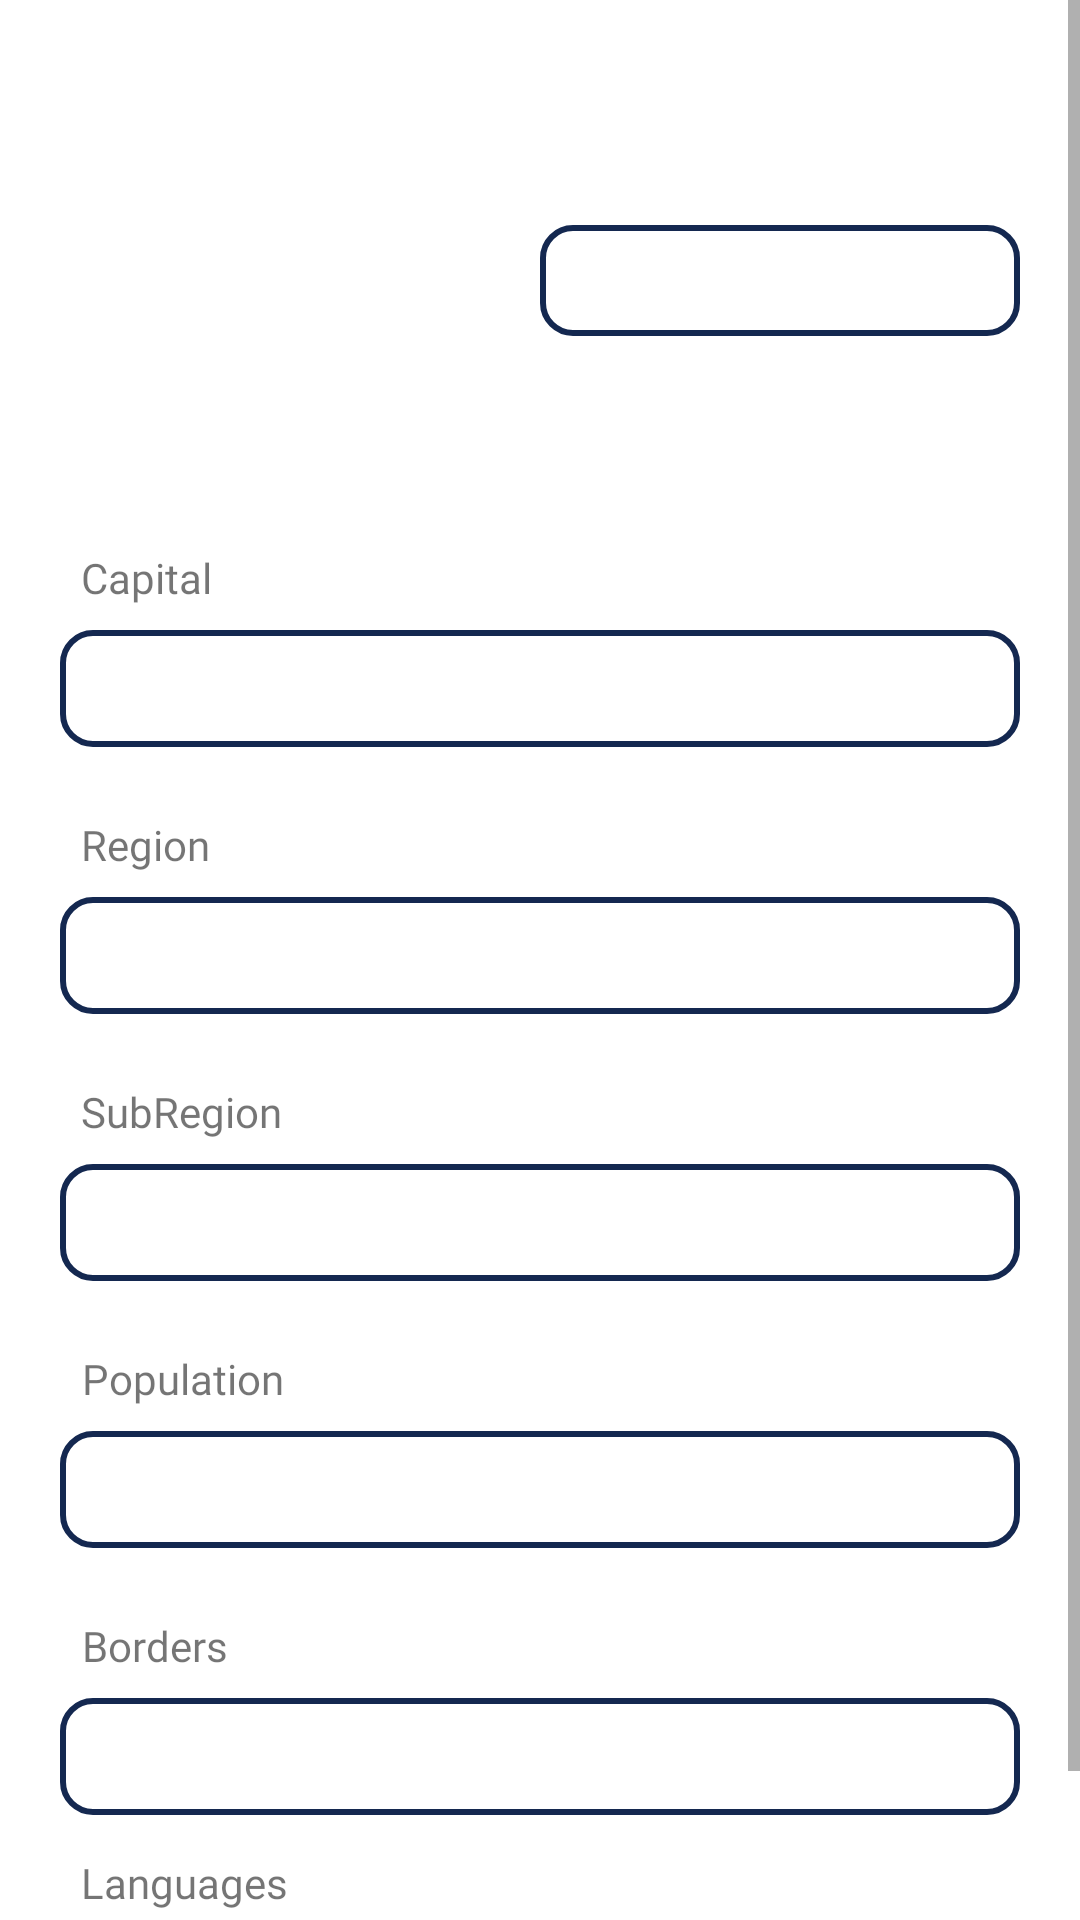

Write the Android layout XML for this screen, with the resource values it uses.
<!-- AndroidManifest.xml: application theme AppTheme -->
<!-- res/layout/activity_details.xml -->
<?xml version="1.0" encoding="utf-8"?>
<ScrollView xmlns:android="http://schemas.android.com/apk/res/android"
    xmlns:app="http://schemas.android.com/apk/res-auto"
    xmlns:tools="http://schemas.android.com/tools"
    android:layout_width="match_parent"
    android:layout_height="match_parent"
    android:background="@color/colorWhite"
    tools:context=".Details">

    <RelativeLayout
        android:layout_width="match_parent"
        android:layout_height="match_parent">




        <LinearLayout
            android:layout_width="match_parent"
            android:layout_height="wrap_content"
            android:id="@+id/lll"
            android:layout_marginTop="20dp"

            android:orientation="horizontal">


            <ImageView
                android:id="@+id/iv_product_seller"
                android:layout_width="150dp"
                android:layout_height="150dp"
                android:padding="5dp"
                android:layout_marginStart="20dp"


                android:src="@drawable/ic_launcher_foreground" />

            <LinearLayout
                android:layout_width="match_parent"
                android:layout_height="match_parent"
                android:orientation="vertical">

                <TextView
                    android:id="@+id/tv_name"
                    android:layout_width="match_parent"
                    android:layout_height="wrap_content"
                    android:padding="5dp"
                    android:background = "@drawable/input"

                    android:textStyle="bold"
                    android:fontFamily="@font/opensans"
                    android:layout_marginTop="55dp"

                    android:paddingStart="10dp"
                    android:paddingEnd="10dp"
                    android:layout_marginStart="10dp"

                    android:layout_marginEnd="20dp"
                    android:layout_marginBottom="5dp"
                    android:textColor="@color/colorPrimaryDark"
                    android:layout_gravity="center_vertical"
                    android:textSize="20sp" />

                




            </LinearLayout>


        </LinearLayout>




        <TextView
            android:layout_width="wrap_content"
            android:layout_height="30dp"
            android:paddingEnd="12dp"
            android:paddingBottom="5dp"
            android:paddingStart="7dp"
            android:textSize="14sp"
            android:layout_below="@+id/lll"
            android:gravity="center"
            android:fontFamily="@font/opensans"

            android:layout_marginStart="20dp"
            android:layout_marginTop="10dp"
            android:layout_marginEnd="10dp"
            android:id="@+id/tv_tag_type"
            android:text="Capital"
            />

        <TextView
            android:layout_width="match_parent"
            android:layout_height="wrap_content"
            android:layout_below="@id/tv_tag_type"

            android:padding="10dp"
            android:background="@drawable/input"
            android:textColor="@color/colorPrimaryDark"
            android:fontFamily="@font/opensans"
            android:layout_marginStart="20dp"
            android:layout_marginBottom="10dp"
            android:layout_marginEnd="20dp"
            android:id="@+id/tv_type"/>
        <TextView
            android:layout_width="wrap_content"
            android:layout_height="30dp"
            android:paddingEnd="12dp"
            android:paddingBottom="5dp"
            android:fontFamily="@font/opensans"
            android:paddingStart="7dp"
            android:textSize="14sp"
            android:layout_below="@+id/tv_type"
            android:gravity="center"

            android:layout_marginStart="20dp"
            android:layout_marginTop="10dp"
            android:layout_marginEnd="10dp"
            android:id="@+id/tv_price_tag"
            android:text="Region"
            />
        <TextView
            android:layout_width="match_parent"
            android:layout_height="wrap_content"
            android:layout_below="@id/tv_price_tag"

            android:fontFamily="@font/opensans"
            android:padding="10dp"
            android:background="@drawable/input"
            android:layout_marginStart="20dp"
            android:layout_marginBottom="10dp"
            android:layout_marginEnd="20dp"
            android:textColor="@color/colorPrimaryDark"
            android:id="@+id/tv_price_show"/>


        <TextView
            android:layout_width="wrap_content"
            android:layout_height="30dp"
            android:paddingEnd="12dp"
            android:paddingBottom="5dp"
            android:paddingStart="7dp"
            android:textSize="14sp"
            android:layout_below="@+id/tv_price_show"
            android:gravity="center"

            android:layout_marginStart="20dp"
            android:fontFamily="@font/opensans"

            android:layout_marginEnd="10dp"
            android:layout_marginTop="10dp"
            android:id="@+id/tv_name_buyer"
            android:text="SubRegion"
            />
        <TextView
            android:layout_width="match_parent"
            android:fontFamily="@font/opensans"
            android:layout_height="wrap_content"
            android:layout_below="@id/tv_name_buyer"

            android:padding="10dp"
            android:background="@drawable/input"
            android:layout_marginStart="20dp"
            android:layout_marginBottom="10dp"
            android:layout_marginEnd="20dp"
            android:textColor="@color/colorPrimaryDark"
            android:id="@+id/buyer_name"/>

        <TextView
            android:layout_width="wrap_content"
            android:layout_height="30dp"
            android:paddingEnd="12dp"
            android:paddingBottom="5dp"
            android:paddingStart="7dp"
            android:textSize="14sp"
            android:layout_below="@+id/buyer_name"
            android:gravity="center"

            android:layout_marginStart="20dp"
            android:layout_marginTop="10dp"
            android:fontFamily="@font/opensans"

            android:layout_marginEnd="10dp"
            android:id="@+id/tv_tag_email"
            android:text="Population"
            />
        <TextView
            android:layout_width="match_parent"
            android:fontFamily="@font/opensans"
            android:layout_height="wrap_content"
            android:layout_below="@id/tv_tag_email"

            android:padding="10dp"
            android:background="@drawable/input"
            android:layout_marginStart="20dp"
            android:textColor="@color/colorPrimaryDark"
            android:layout_marginBottom="10dp"
            android:layout_marginEnd="20dp"
            android:id="@+id/etemail"/>


        <TextView
            android:layout_width="wrap_content"
            android:layout_height="30dp"
            android:paddingEnd="12dp"
            android:paddingBottom="5dp"
            android:paddingStart="7dp"
            android:textSize="14sp"
            android:layout_below="@+id/etemail"
            android:gravity="center"

            android:layout_marginStart="20dp"
            android:layout_marginTop="10dp"
            android:fontFamily="@font/opensans"

            android:layout_marginEnd="10dp"
            android:id="@+id/tv_quant_req"
            android:text="Borders"
            />
        <TextView
            android:layout_width="match_parent"
            android:fontFamily="@font/opensans"
            android:layout_height="wrap_content"
            android:layout_below="@id/tv_quant_req"

            android:padding="10dp"
            android:textColor="@color/colorPrimaryDark"
            android:background="@drawable/input"
            android:layout_marginStart="20dp"
            android:layout_marginBottom="10dp"
            android:layout_marginEnd="20dp"
            android:id="@+id/quant_required"/>

        <TextView
            android:layout_width="wrap_content"
            android:layout_height="30dp"
            android:paddingEnd="12dp"
            android:paddingBottom="5dp"
            android:paddingStart="7dp"
            android:textSize="14sp"
            android:layout_below="@+id/quant_required"
            android:gravity="center"

            android:layout_marginStart="20dp"
            android:fontFamily="@font/opensans"

            android:layout_marginEnd="10dp"
            android:id="@+id/tv_date"
            android:text="Languages"
            />
        <TextView
            android:layout_width="match_parent"
            android:fontFamily="@font/opensans"
            android:layout_height="wrap_content"
            android:layout_below="@id/tv_date"

            android:padding="10dp"
            android:background="@drawable/input"
            android:layout_marginStart="20dp"
            android:layout_marginBottom="10dp"
            android:textColor="@color/colorPrimaryDark"
            android:layout_marginEnd="20dp"
            android:id="@+id/tv_date_2"/>








    </RelativeLayout>
</ScrollView>
<!-- resources referenced by this layout -->
<resources>
  <color name="colorPrimaryDark">#142850</color>
  <color name="colorWhite">#FFFF</color>
  <!-- drawable input (drawable) -->
  <?xml version="1.0" encoding="utf-8"?>
  <shape xmlns:android="http://schemas.android.com/apk/res/android">
  
      <solid
          android:color="#FFF"
          />
      <stroke
  
          android:width="2dp"
          android:color="#142850"
  
  
          />
      <corners
          android:radius="10dp"
  
          />
  
  
  </shape>
  <style name="AppTheme" parent="Theme.AppCompat.Light.DarkActionBar">
          
          <item name="colorPrimary">@color/colorPrimary</item>
          <item name="colorPrimaryDark">@color/colorPrimaryDark</item>
          <item name="colorAccent">@color/colorAccent</item>
      </style>
  <color name="colorPrimary">#142850</color>
  <color name="colorAccent">#142850</color>
</resources>
